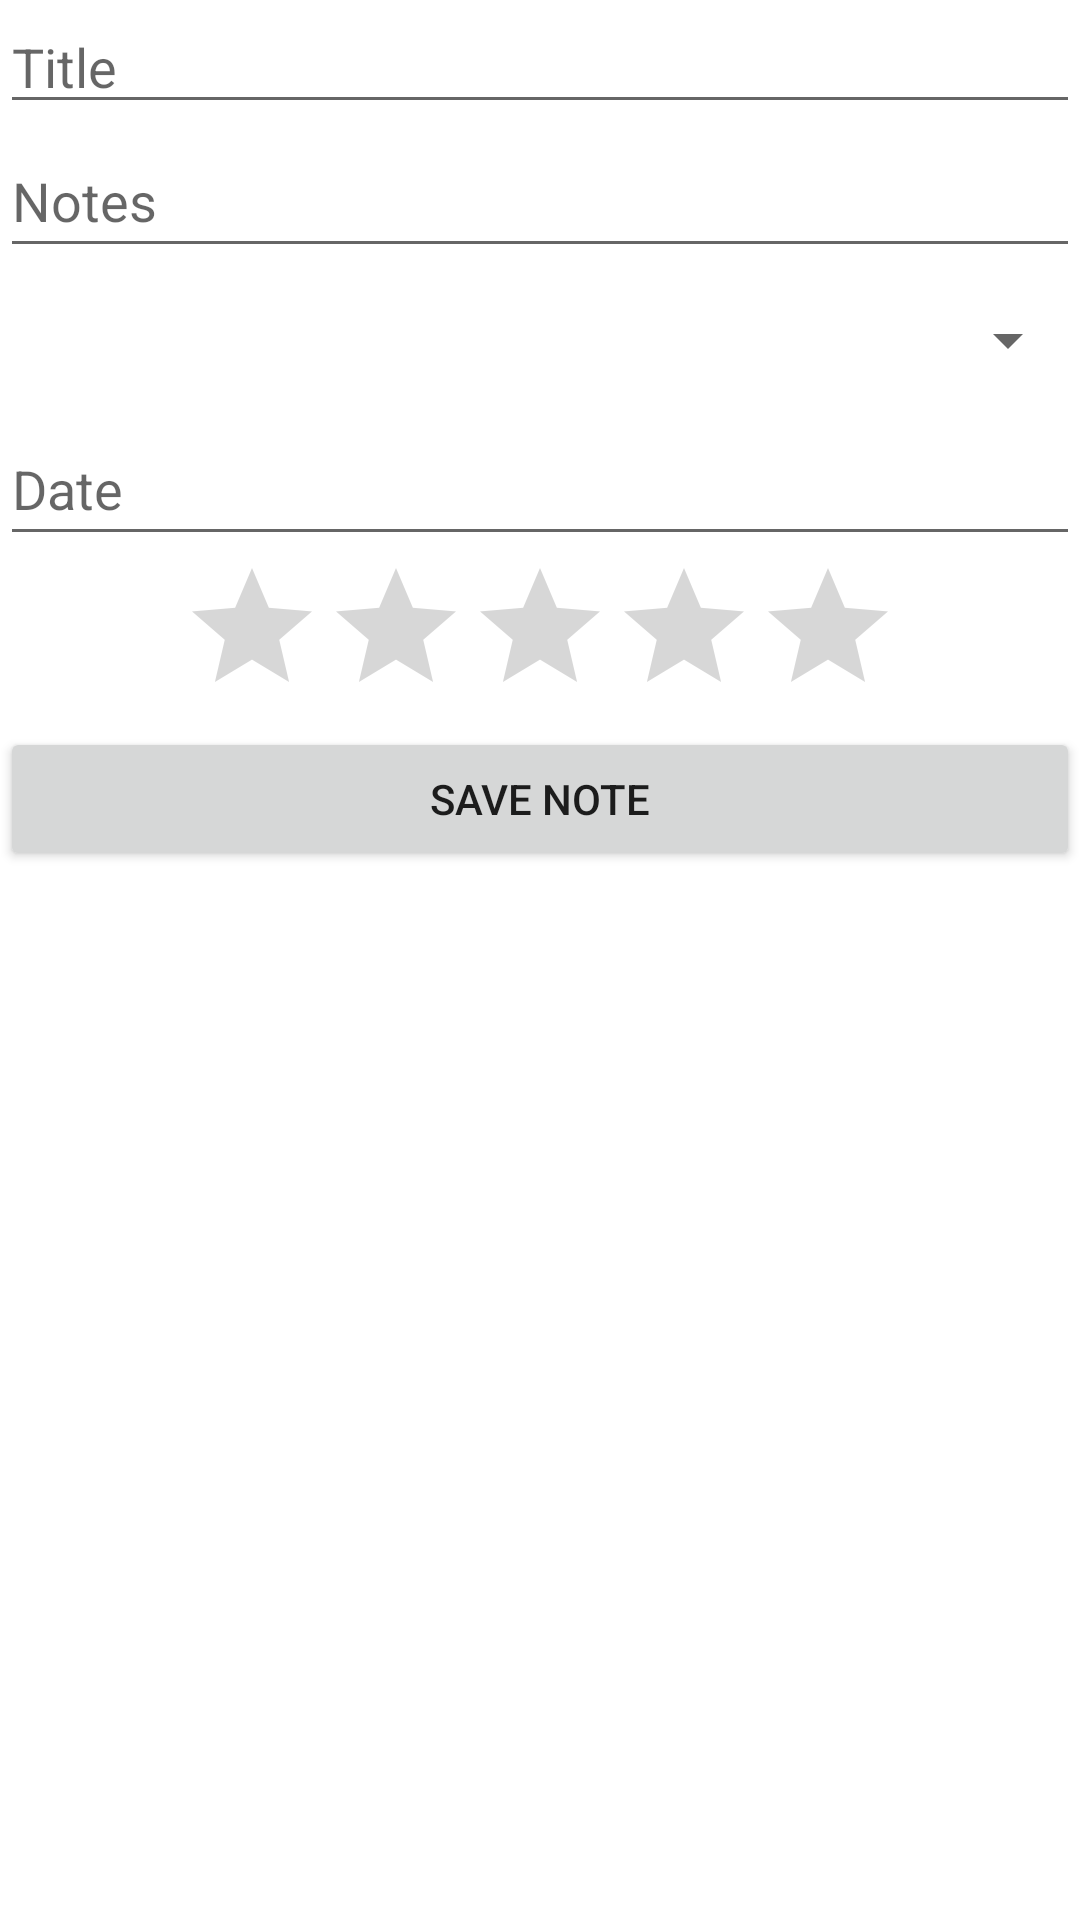

Layout XML and referenced resources for this Android screen:
<!-- AndroidManifest.xml: application theme Theme.Movie_Notes -->
<!-- res/layout/activity_add_movie.xml -->
<?xml version="1.0" encoding="utf-8"?>
<LinearLayout
    xmlns:android="http://schemas.android.com/apk/res/android"
    xmlns:app="http://schemas.android.com/apk/res-auto"
    xmlns:tools="http://schemas.android.com/tools"
    android:layout_width="match_parent"
    android:layout_height="match_parent"
    android:orientation="vertical"
    tools:context=".Add_Movie_Activity">

    <EditText
        android:id="@+id/Txt_movie_title"
        android:layout_width="match_parent"
        android:layout_height="wrap_content"
        android:ems="10"
        android:hint="Title"
        android:inputType="text" />

    <EditText
        android:id="@+id/Txt_notes"
        android:layout_width="match_parent"
        android:layout_height="wrap_content"
        android:ems="10"
        android:hint="Notes"
        android:inputType="text"
        android:minHeight="48dp" />

    <Spinner
        android:id="@+id/categories_spinner"
        android:layout_width="match_parent"
        android:layout_height="wrap_content"
        android:minHeight="48dp" />

    <EditText
        android:id="@+id/Txt_date"
        android:layout_width="match_parent"
        android:layout_height="wrap_content"
        android:ems="10"
        android:hint="Date"
        android:inputType="date"
        android:minHeight="48dp" />

    <RatingBar
        android:id="@+id/rating"
        android:layout_width="wrap_content"
        android:layout_height="wrap_content"
        android:layout_gravity="center"
        android:numStars="5"
        android:stepSize="0.1" />

    <Button
        android:id="@+id/btn_save"
        android:layout_width="match_parent"
        android:layout_height="wrap_content"
        android:text="Save Note"/>

</LinearLayout>
<!-- resources referenced by this layout -->
<resources>
  <style name="Theme.Movie_Notes" parent="Theme.MaterialComponents.DayNight.DarkActionBar">
          
          <item name="colorPrimary">#FF9800</item>
          <item name="colorPrimaryVariant">#F57C00</item>
          <item name="colorOnPrimary">@color/white</item>
          
          <item name="colorSecondary">@color/teal_200</item>
          <item name="colorSecondaryVariant">@color/teal_700</item>
          <item name="colorOnSecondary">@color/black</item>
          
          <item name="android:statusBarColor" tools:targetApi="l">?attr/colorPrimaryVariant</item>
          
      </style>
  <!-- not gathered from this repository: default colours our renderer supplied (Android Studio template values) -->
  <color name="teal_200">#FF03DAC5</color>
  <color name="teal_700">#FF018786</color>
  <color name="black">#FF000000</color>
  <color name="white">#FFFFFFFF</color>
</resources>
